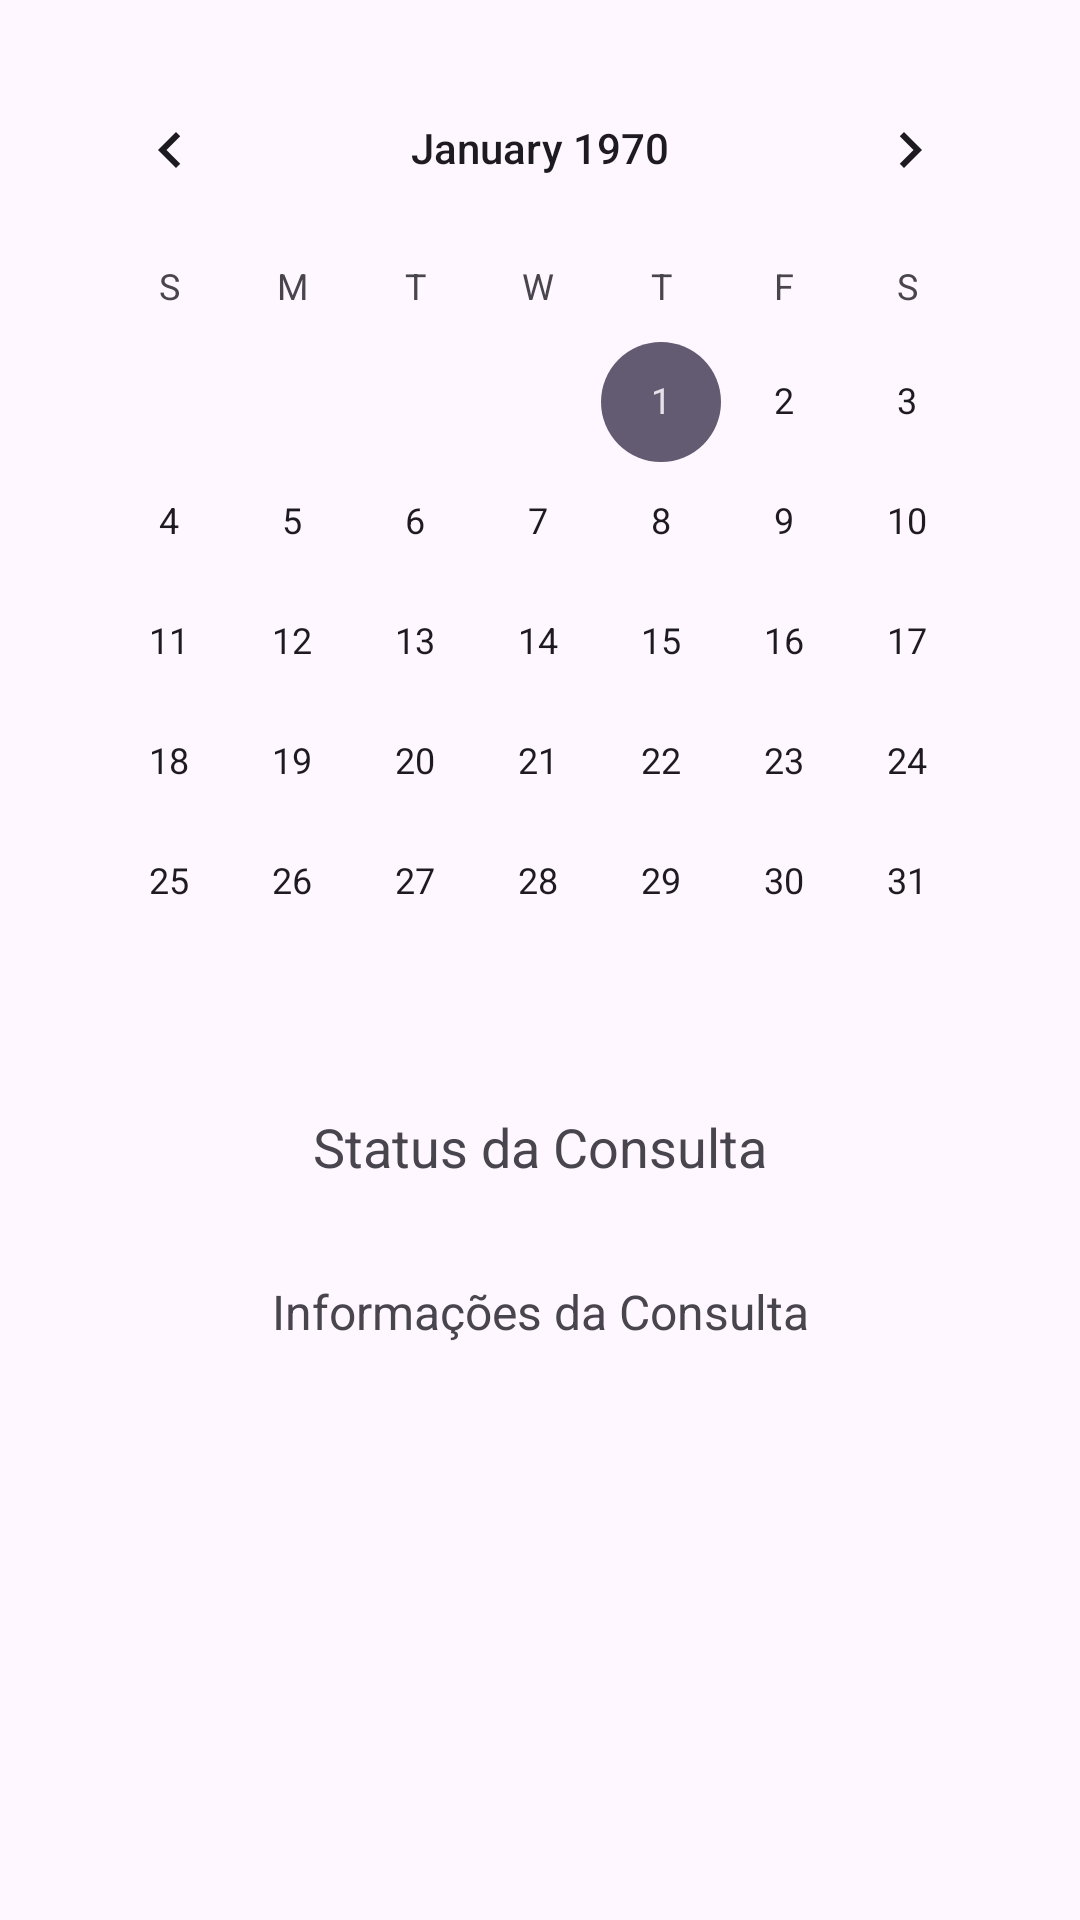

Produce the Android XML layout that renders to this screen, including the resource entries it uses.
<!-- AndroidManifest.xml: application theme Theme.Gym_app -->
<!-- res/layout/activity_monitoramento.xml -->
<LinearLayout
    xmlns:android="http://schemas.android.com/apk/res/android"
    android:layout_width="match_parent"
    android:layout_height="match_parent"
    android:orientation="vertical"
    android:padding="16dp">

    <CalendarView
        android:id="@+id/calendarView"
        android:layout_width="match_parent"
        android:layout_height="wrap_content" />

    <TextView
        android:id="@+id/textViewTitle"
        android:layout_width="match_parent"
        android:layout_height="wrap_content"
        android:text="Status da Consulta"
        android:textSize="18sp"
        android:gravity="center"
        android:padding="16dp" />

    <TextView
        android:id="@+id/textViewConsultaInfo"
        android:layout_width="match_parent"
        android:layout_height="wrap_content"
        android:text="Informações da Consulta"
        android:textSize="16sp"
        android:gravity="center"
        android:padding="16dp" />

    <LinearLayout
        android:id="@+id/consultaMarcadaLegend"
        android:layout_width="match_parent"
        android:layout_height="wrap_content"
        android:orientation="horizontal"
        android:gravity="center"
        android:visibility="gone">
        
    </LinearLayout>

    <LinearLayout
        android:id="@+id/indisponivelLegend"
        android:layout_width="match_parent"
        android:layout_height="wrap_content"
        android:orientation="horizontal"
        android:gravity="center"
        android:visibility="gone">
        
    </LinearLayout>
</LinearLayout>
<!-- resources referenced by this layout -->
<resources>
  <style name="Theme.Gym_app" parent="Base.Theme.Gym_app" />
  <style name="Base.Theme.Gym_app" parent="Theme.Material3.DayNight.NoActionBar">
          
          
      </style>
</resources>
